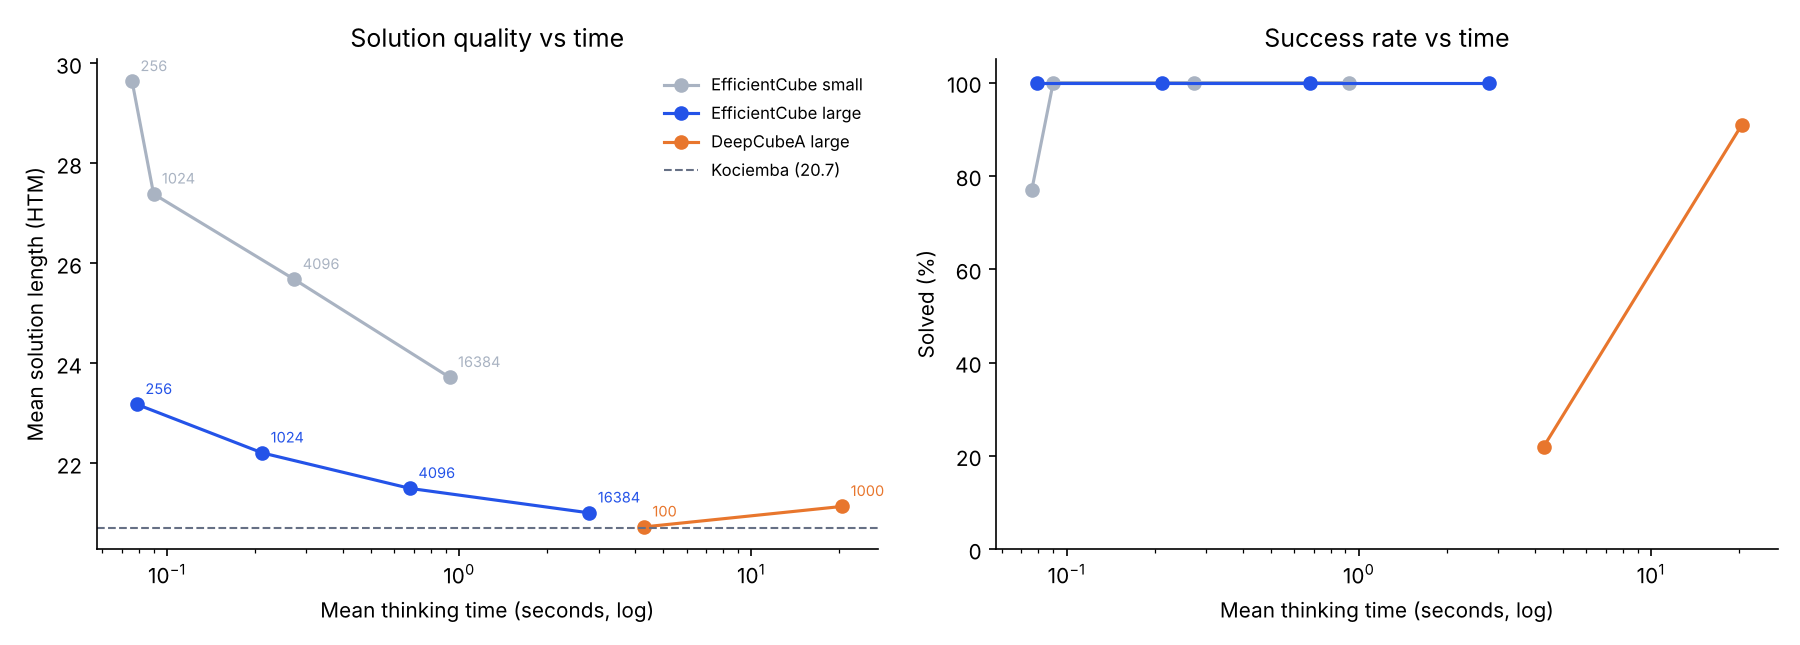

The file beside this chart, header and first rows:
method, setting, solved_pct, mean_length, median_length, gap_vs_kociemba, mean_time_sec, mean_nodes
EfficientCube small, 256, 77.0, 29.64, 30.0, 9.0, 0.076, 7413
EfficientCube small, 1024, 100.0, 27.39, 27.0, 6.69, 0.09, 24957
EfficientCube small, 4096, 100.0, 25.68, 25.5, 4.98, 0.273, 89032
EfficientCube small, 16384, 100.0, 23.72, 24.0, 3.02, 0.928, 315008
EfficientCube large, 256, 100.0, 23.18, 23.0, 2.48, 0.079, 5196
EfficientCube large, 1024, 100.0, 22.21, 22.0, 1.51, 0.212, 19243
EfficientCube large, 4096, 100.0, 21.5, 21.0, 0.8, 0.679, 71052
EfficientCube large, 16384, 100.0, 21.01, 21.0, 0.31, 2.791, 267162
DeepCubeA large, 100, 22.0, 20.73, 21.0, 0.18, 4.292, 368954
DeepCubeA large, 1000, 91.0, 21.14, 21.0, 0.45, 20.46, 1562731
Kociemba, , 100, 20.7, 21.0, 0, 0.0137, 
